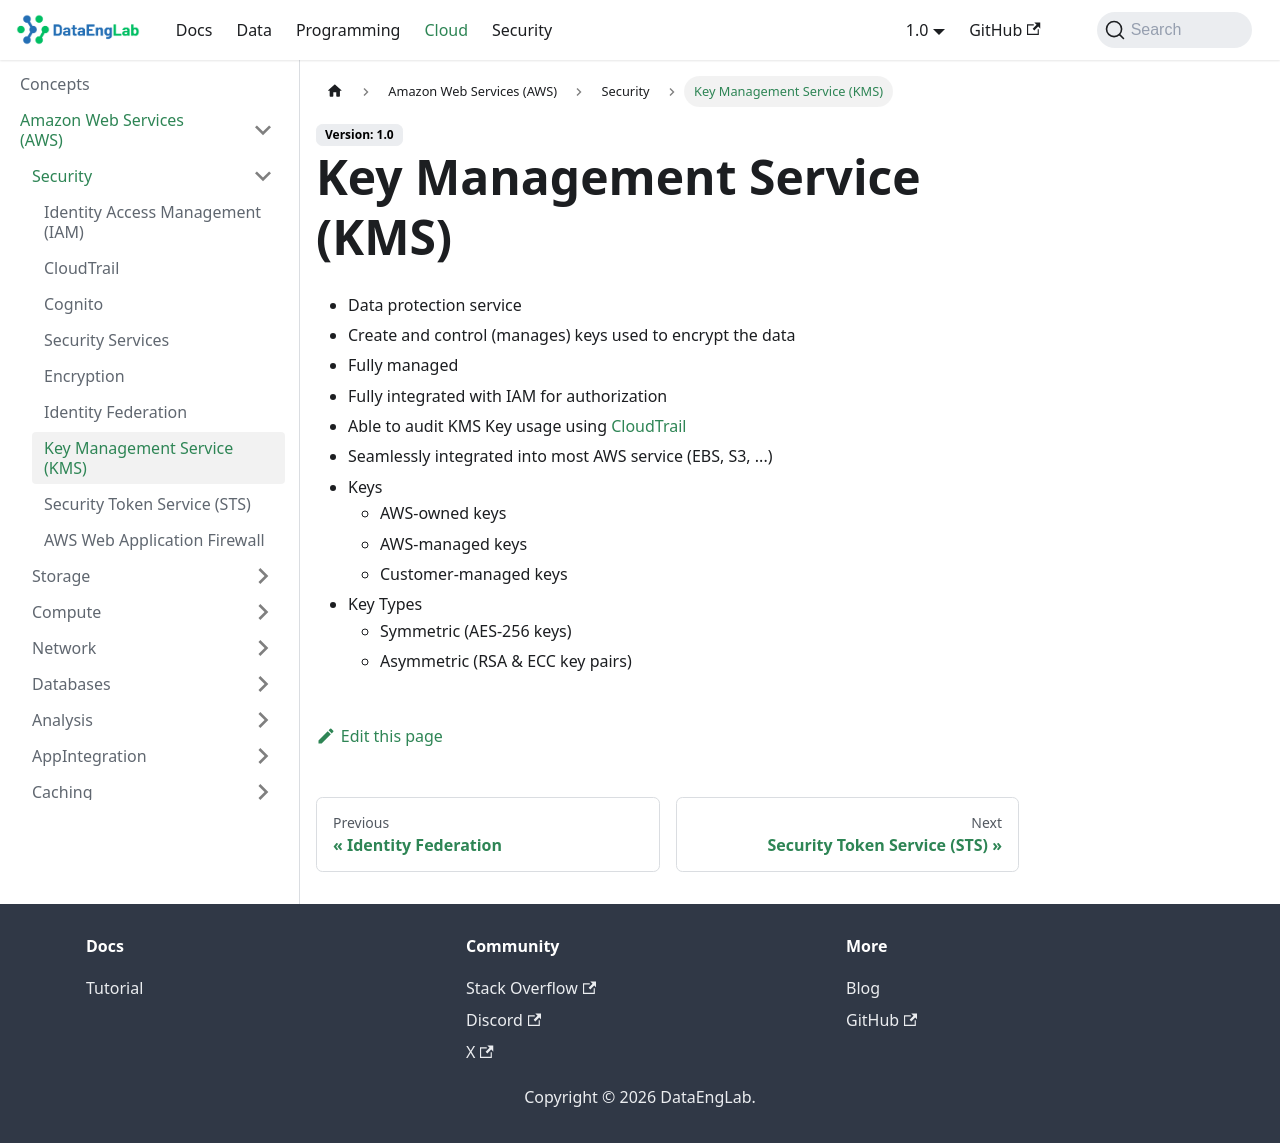

repository: Massipssa/Docs · page: docs/cloud/aws/Security/kms/index.html · generator: mkdocs

# Key Management Service (KMS)

- Create and control (manages) keys used to encrypt the data
- Fully managed
- Fully integrated with IAM for authorization
- Able to audit KMS Key usage using CloudTrail
- Seamlessly integrated into most AWS service (EBS, S3, ...)
- Key Types
  - Symmetric (AES-256 keys)
  - Asymmetric (RSA & ECC key pairs)
